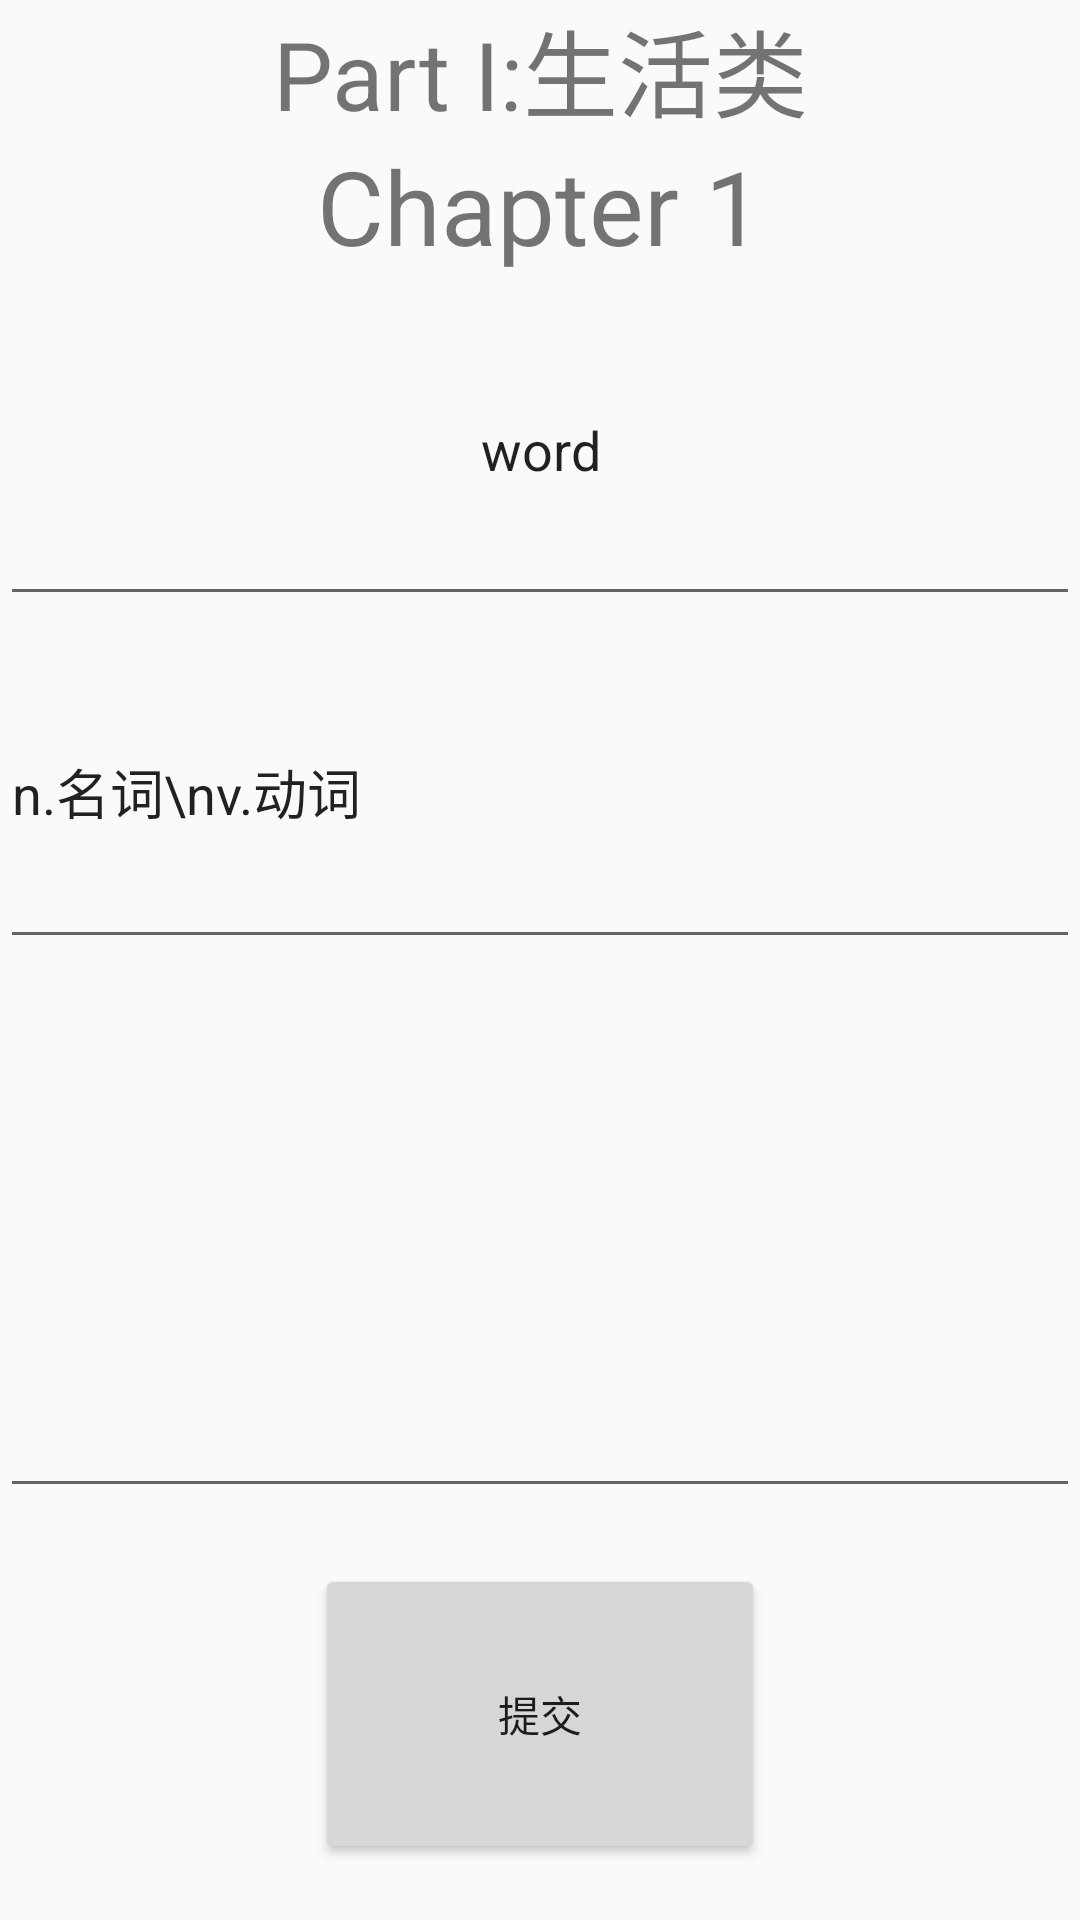

Here is an Android app screen rendered from its layout file. Give the layout XML and the strings, colors and styles it references.
<!-- AndroidManifest.xml: application theme AppTheme -->
<!-- res/layout/changeword.xml -->
<?xml version="1.0" encoding="utf-8"?>
<LinearLayout xmlns:android="http://schemas.android.com/apk/res/android"
    android:layout_width="match_parent"
    android:layout_height="match_parent"
    xmlns:app="http://schemas.android.com/apk/res-auto"
    android:orientation="vertical">
    <LinearLayout
        android:layout_width="match_parent"
        android:layout_height="0dp"
        android:layout_weight="2"
        android:orientation="vertical">

        <TextView
            android:layout_width="match_parent"
            android:layout_height="0dp"
            android:layout_weight="1"
            android:id="@+id/Part"
            android:gravity="center_horizontal"
            android:text="Part Ⅰ:生活类"
            app:autoSizeTextType="uniform"/>

        <TextView
            android:layout_width="match_parent"
            android:layout_height="0dp"
            android:layout_weight="1"
            android:id="@+id/Chapter"
            android:gravity="center_horizontal"
            android:text="Chapter 1"
            app:autoSizeTextType="uniform"/>

    </LinearLayout>

    <LinearLayout
        android:layout_width="match_parent"
        android:layout_height="0dp"
        android:layout_weight="2.5">

        <EditText
            android:id="@+id/editword"
            android:layout_width="match_parent"
            android:layout_height="match_parent"
            android:text="word"
            android:gravity="center"/>


    </LinearLayout>

    <LinearLayout
        android:layout_width="match_parent"
        android:layout_height="0dp"
        android:layout_weight="2.5">

        <EditText
            android:layout_width="match_parent"
            android:layout_height="match_parent"
            android:id="@+id/edittranslation"
            android:gravity="center_vertical"
            android:text="n.名词\nv.动词"/>

    </LinearLayout>

    <LinearLayout
        android:layout_width="match_parent"
        android:layout_height="0dp"
        android:layout_weight="4"
        android:orientation="vertical">

        <EditText
            android:layout_width="match_parent"
            android:layout_height="match_parent"
            android:id="@+id/editexample"
            app:autoSizeTextType="uniform"/>
    </LinearLayout>
    <LinearLayout
        android:layout_width="match_parent"
        android:layout_height="0dp"
        android:layout_weight="3"
        android:gravity="center">
        <Button
            android:layout_width="150dp"
            android:layout_height="100dp"
            android:text="提交"
            android:id="@+id/submit"/>
    </LinearLayout>
</LinearLayout>
<!-- resources referenced by this layout -->
<resources>
  <style name="AppTheme" parent="Theme.AppCompat.Light.DarkActionBar">
          
          <item name="colorPrimary">@color/colorPrimary</item>
          <item name="colorPrimaryDark">@color/colorPrimaryDark</item>
          <item name="colorAccent">@color/colorAccent</item>
      </style>
  <!-- not gathered from this repository: default colours our renderer supplied (Android Studio template values) -->
  <color name="colorPrimary">#FF6200EE</color>
  <color name="colorPrimaryDark">#FF3700B3</color>
  <color name="colorAccent">#FF03DAC5</color>
</resources>
